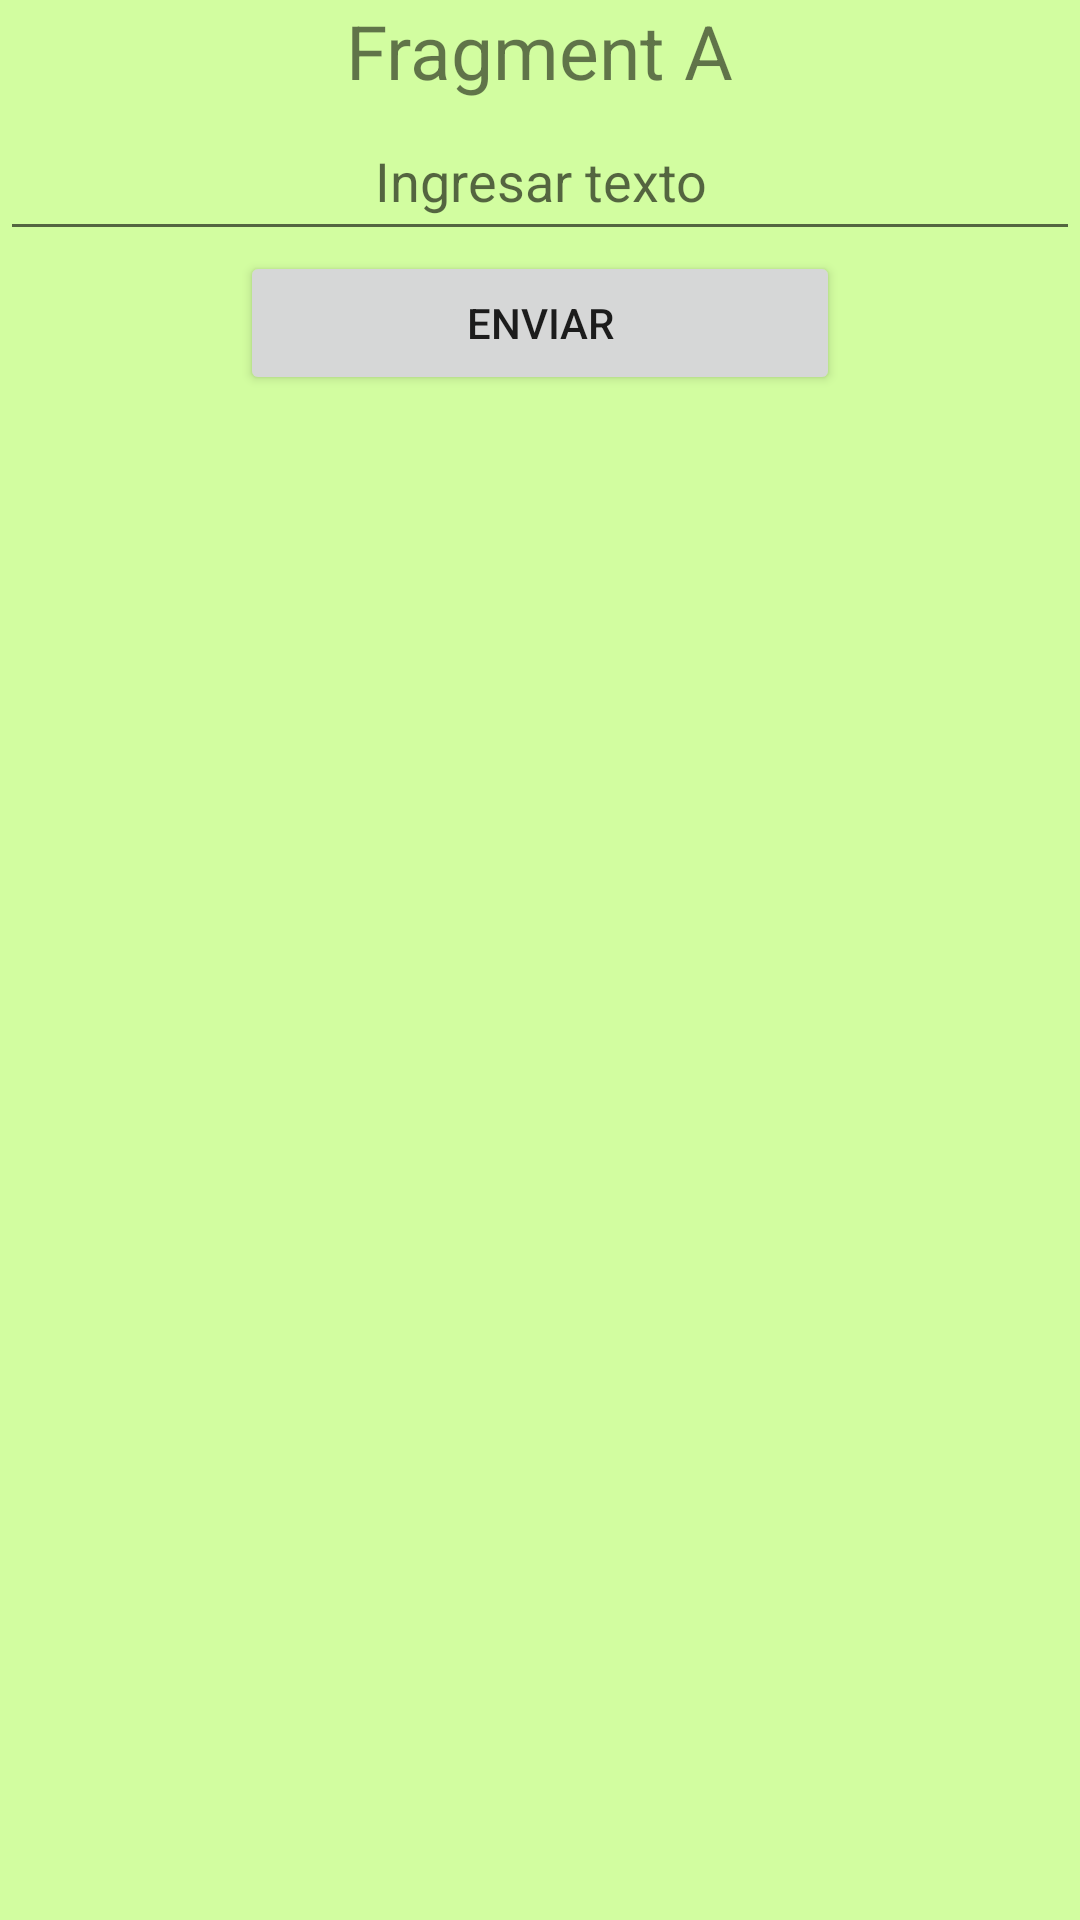

The Android layout XML behind this screen, and the referenced resources:
<!-- AndroidManifest.xml: application theme Theme.LABIDNP07 -->
<!-- res/layout/fragment_fragmento1.xml -->
<?xml version="1.0" encoding="utf-8"?>
<FrameLayout xmlns:android="http://schemas.android.com/apk/res/android"
    xmlns:tools="http://schemas.android.com/tools"
    android:layout_width="match_parent"
    android:layout_height="match_parent"
    android:background="#D2FDA0"
    tools:context=".Fragmento1">



    <LinearLayout
        android:layout_width="match_parent"
        android:layout_height="match_parent"
        android:orientation="vertical">

        <TextView
            android:id="@+id/textView"
            android:layout_width="wrap_content"
            android:layout_height="wrap_content"
            android:layout_gravity="center"
            android:textSize="25dp"
            android:text="Fragment A" />

        <EditText
            android:id="@+id/edtMensaje"
            android:layout_width="match_parent"
            android:layout_height="50dp"
            android:ems="10"
            android:hint="Ingresar texto"
            android:gravity="center"
            android:inputType="textPersonName" />

        <Button
            android:id="@+id/btnEnviar"
            android:layout_width="200dp"
            android:layout_gravity="center"
            android:layout_height="wrap_content"
            android:text="Enviar" />
    </LinearLayout>

</FrameLayout>
<!-- resources referenced by this layout -->
<resources>
  <style name="Theme.LABIDNP07" parent="Theme.MaterialComponents.DayNight.DarkActionBar">
          
          <item name="colorPrimary">@color/purple_500</item>
          <item name="colorPrimaryVariant">@color/purple_700</item>
          <item name="colorOnPrimary">@color/white</item>
          
          <item name="colorSecondary">@color/teal_200</item>
          <item name="colorSecondaryVariant">@color/teal_700</item>
          <item name="colorOnSecondary">@color/black</item>
          
          <item name="android:statusBarColor">?attr/colorPrimaryVariant</item>
          
      </style>
  <!-- not gathered from this repository: default colours our renderer supplied (Android Studio template values) -->
  <color name="purple_500">#FF6200EE</color>
  <color name="purple_700">#FF3700B3</color>
  <color name="teal_200">#FF03DAC5</color>
  <color name="teal_700">#FF018786</color>
  <color name="black">#FF000000</color>
  <color name="white">#FFFFFFFF</color>
</resources>
